Image classification data set "Data" (carranzaevolve/recono on GitHub). Class labels (128): 19 Crimes, 4 Soles, 4 Soles variant 1, 4 Soles variant 2, 4 Soles variant 3, 4 Soles variant 4, 4 Soles variant 6, Bacardi, Beringer, Bodegas Franco Espanolas, Campo Viejo, Casillero del Diablo, Concha Toro Lambrusco, Concha Toro Reservado, Concha Toro Trio, Cune, Josh, La Cetto, La Redonda, La Redonda variant 2, Martini, Moet and Chandon, Monte Xanic, Pata Negra, Riunite, Robert Mondavi, Sangre de Cristo, Santa Julia, Santa Rita, Siglo, Sol y Nieve, Sutter Home, Trivento, varios variant 1, Vina Maipo, World Table, Yellow Tail, Alma Mora, Andre, Anis Mico, Apothic, Barefoot, Boones, California Valle blanco, California Valle tinto, Caribe Cooler, Caribe Cooler Ultra, Carlo Rossi, Carlo Rossi fruit red, Carlo Rossi red, Carlo Rossi white, Carlo Rossi rosso frescato, Carnivor, Carnivor cabernet sauvignon, Codorniu, Conti licor, Controy licor naranja, Cool Wine, Cool Wine blanco, Cool Wine fruity blanco, Cool Wine fruity rosado, Cool Wine fruity tinto, Cool Wine rosado, Cool Wine tinto, Dark Horse, Dark Horse cabernet, Dark Horse chardonnay, Dark Horse merlot, Dark Horse rose, Don Simon white, Ederra, Ederra crianza, Ederra reserva, Ederra roble, Flamingo licor, Gallo, Gallo Family, Gallo Family cabernet, Gallo Family chardonnay, Gallo Family merlot, Gallo Family vin white, Gato Negro, Ghost, Ghost Pines, Glen Bays, Jarabe Madrilena, JP Chenet, Las Moras, Los Intocables, Los Pasos, Louis Martini, MacMurray pinot noir, Medusa Gomichela, Medusa Ultravioleta, Mirassou, Mora, Rompope Holandes, Ron Antillano, Santa Helena, Santa Helena cabernet, Santa Helena carmenere, Santa Helena chardonnay, Santa Helena gran reserva cabernet, Santa Helena gran vino, Santa Helena gran vino rose, Santa Helena gran vino tinto, Santa Helena reserva merlot, Santa Helena rose, Santa Helena varietal cabernet sauvignon, Santa Helena varietal carmenere, Santa Helena varietal chardonnay, Santa Helena varietal merlot, San Telmo, San Telmo cabernet, San Telmo malbec, San Telmo rosado, Septima, Tarapaca, Tequila Jarana, Tequila Mayorazgo, Tequila Viuda de Romero, Tarapaca gran reserva cabernet, Tarapaca gran reserva carmenere, Tarapaca reserva cabernet, Tarapaca reserva carmenere, Trapiche, Tres Coronas, Vodka Karat.

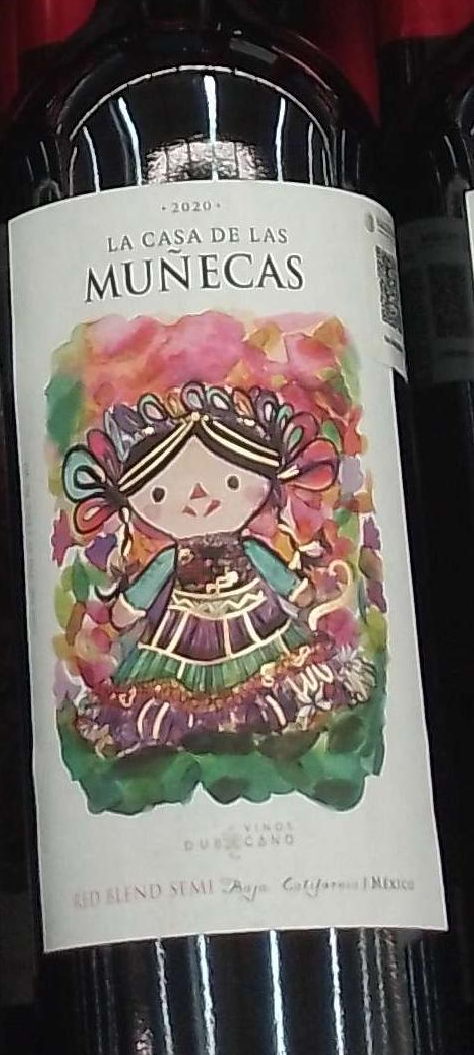
Label: varios variant 1

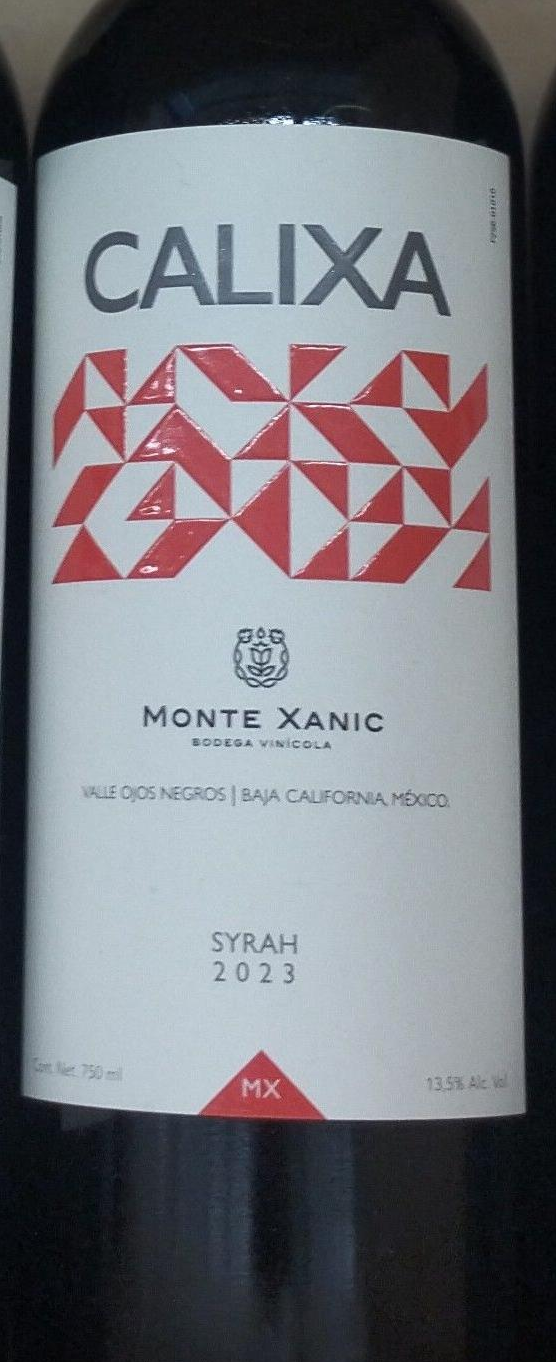
Label: Monte Xanic

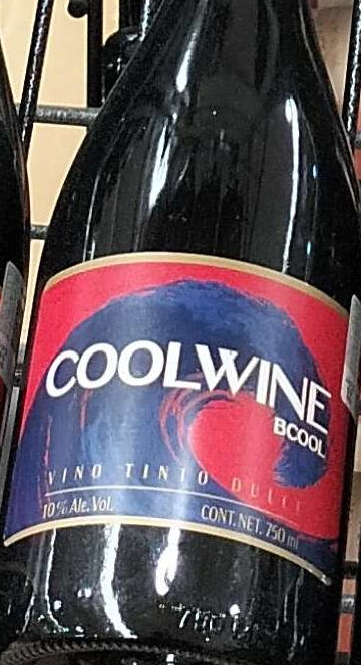
Label: Cool Wine tinto

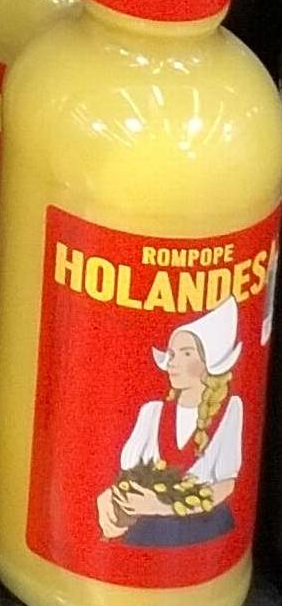
Label: Rompope Holandes

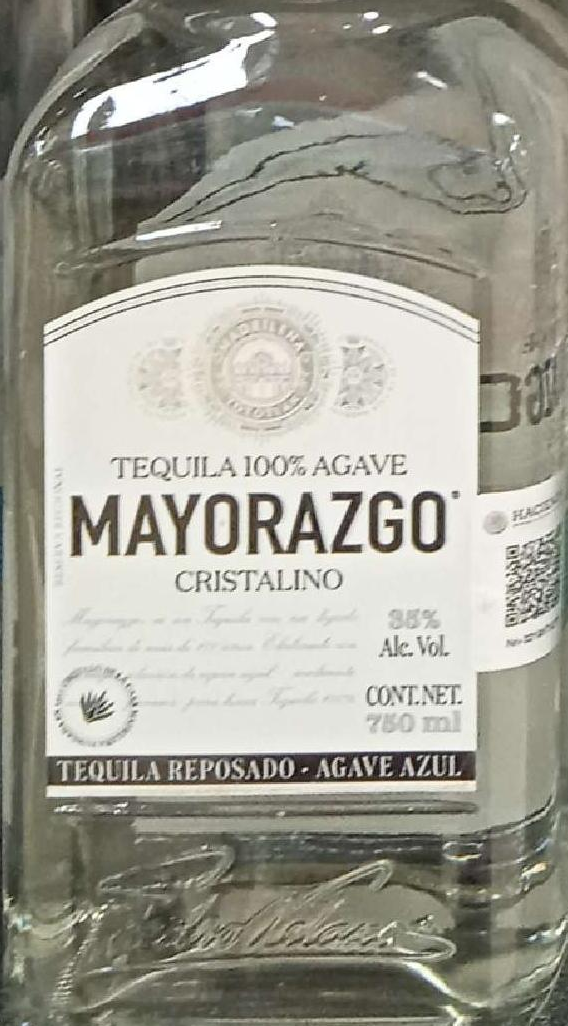
Label: Tequila Mayorazgo

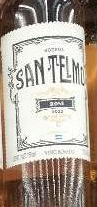
Label: San Telmo rosado
